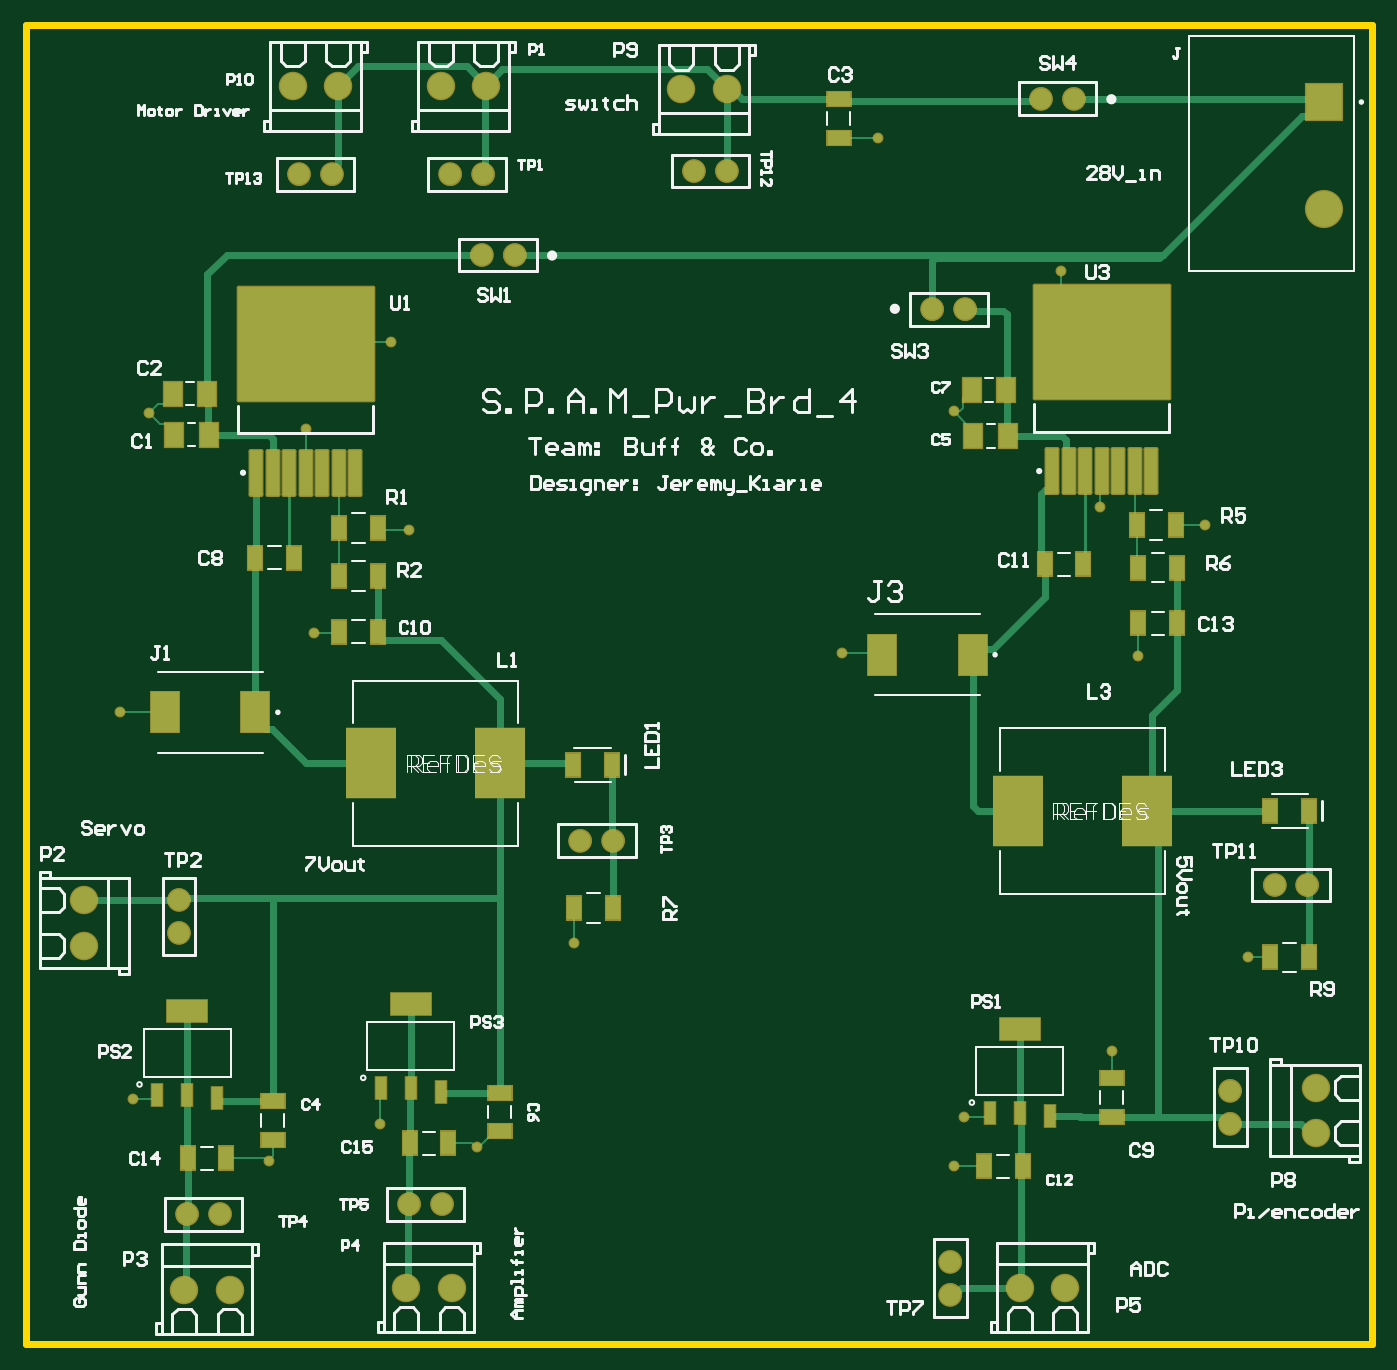
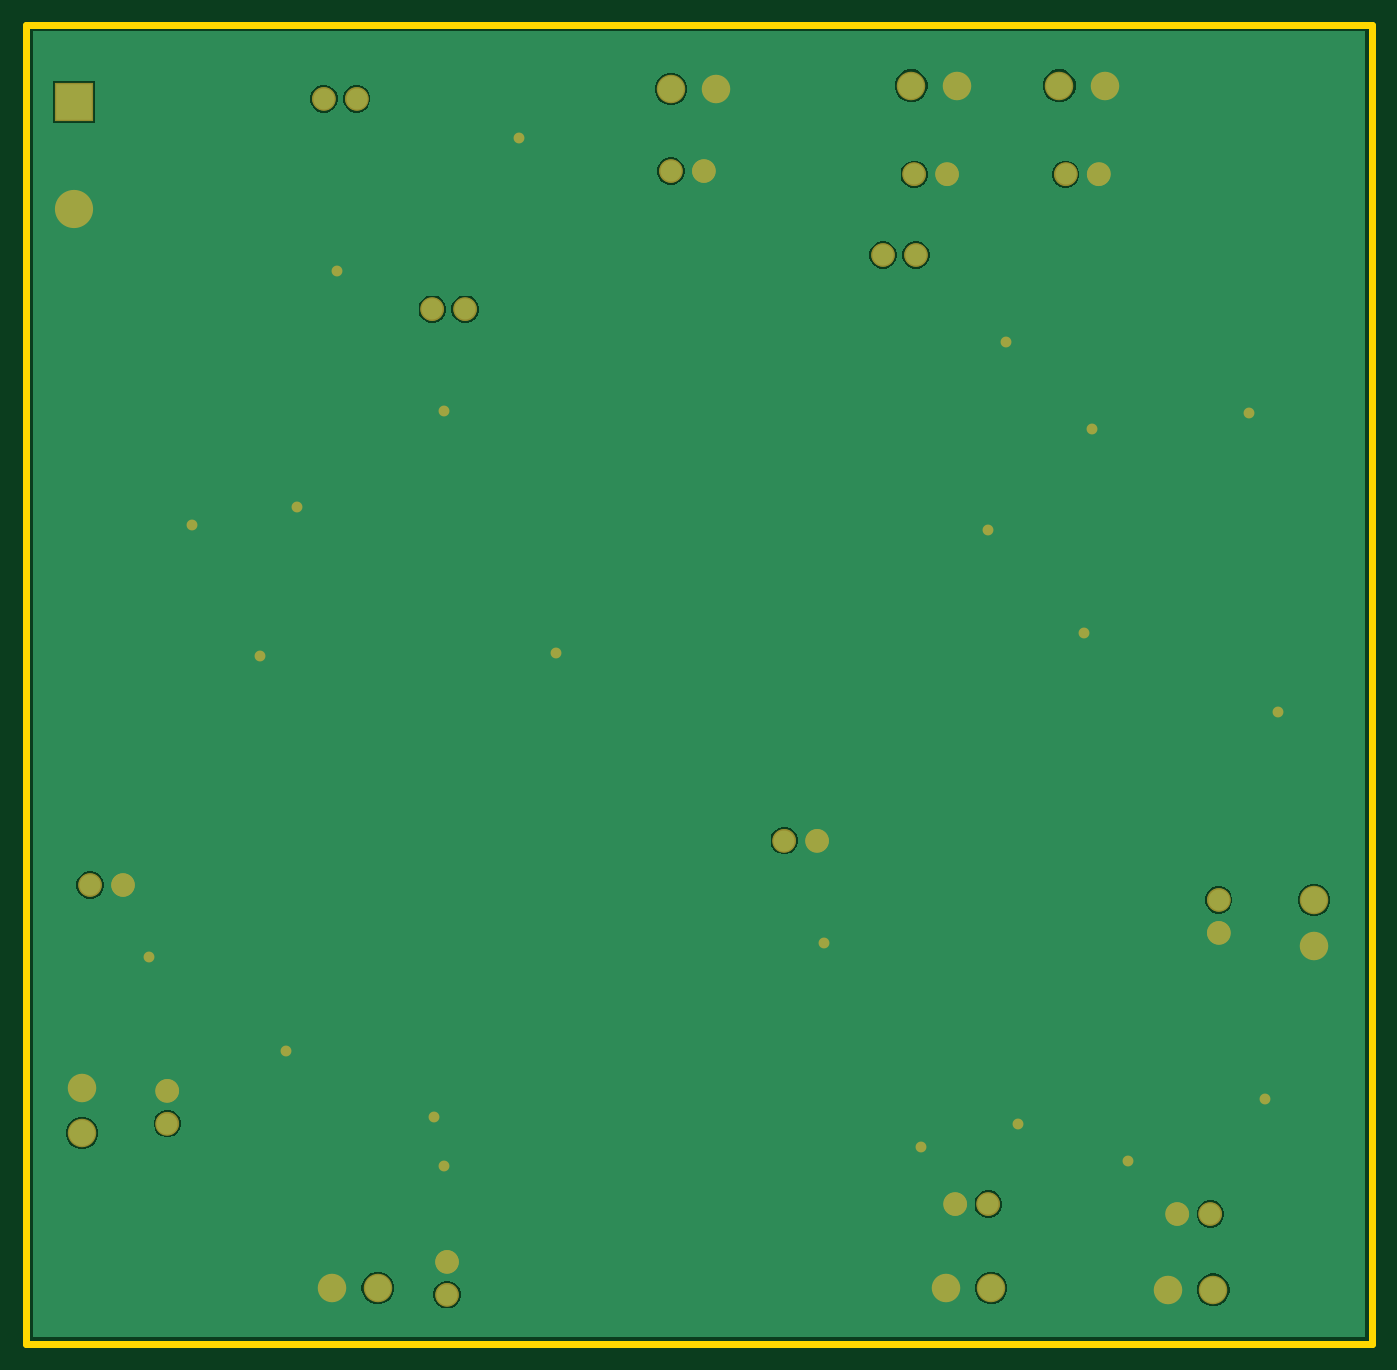
Circuit board: 8 layer files. Board 103.9 x 101.9 mm.
- bottom_copper: Pwr_Brd_4_PCB.GBL (13054 bytes)
- paste: Pwr_Brd_4_PCB.GBP (266 bytes)
- bottom_mask: Pwr_Brd_4_PCB.GBS (3280 bytes)
- outline: Pwr_Brd_4_PCB.GKO (517 bytes)
- top_copper: Pwr_Brd_4_PCB.GTL (11716 bytes)
- top_silk: Pwr_Brd_4_PCB.GTO (40531 bytes)
- paste: Pwr_Brd_4_PCB.GTP (3094 bytes)
- top_mask: Pwr_Brd_4_PCB.GTS (6115 bytes)

=== bottom_copper: Pwr_Brd_4_PCB.GBL (13054 bytes, source omitted) ===
=== paste: Pwr_Brd_4_PCB.GBP ===
G04*
G04 #@! TF.GenerationSoftware,Altium Limited,Altium Designer,26.4.1 (12)*
G04*
G04 Layer_Color=128*
%FSLAX44Y44*%
%MOMM*%
G71*
G04*
G04 #@! TF.SameCoordinates,1666C7A0-12F2-4B08-8772-BA7E2557FA20*
G04*
G04*
G04 #@! TF.FilePolarity,Positive*
G04*
G01*
G75*
M02*

=== bottom_mask: Pwr_Brd_4_PCB.GBS ===
G04*
G04 #@! TF.GenerationSoftware,Altium Limited,Altium Designer,26.4.1 (12)*
G04*
G04 Layer_Color=16711935*
%FSLAX44Y44*%
%MOMM*%
G71*
G04*
G04 #@! TF.SameCoordinates,1666C7A0-12F2-4B08-8772-BA7E2557FA20*
G04*
G04*
G04 #@! TF.FilePolarity,Negative*
G04*
G01*
G75*
%ADD27C,0.0000*%
%ADD36C,1.8232*%
%ADD37C,2.2032*%
%ADD38C,2.9464*%
%ADD39R,2.9464X2.9464*%
%ADD40C,0.8382*%
D27*
X360401Y840740D02*
G03*
X360401Y840740I-8611J0D01*
G01*
X385801D02*
G03*
X385801Y840740I-8611J0D01*
G01*
X304521Y107950D02*
G03*
X304521Y107950I-8611J0D01*
G01*
X329921D02*
G03*
X329921Y107950I-8611J0D01*
G01*
X722351Y63500D02*
G03*
X722351Y63500I-8611J0D01*
G01*
Y38100D02*
G03*
X722351Y38100I-8611J0D01*
G01*
X244831Y902970D02*
G03*
X244831Y902970I-8611J0D01*
G01*
X219431D02*
G03*
X219431Y902970I-8611J0D01*
G01*
X336271D02*
G03*
X336271Y902970I-8611J0D01*
G01*
X361671D02*
G03*
X361671Y902970I-8611J0D01*
G01*
X733781Y798830D02*
G03*
X733781Y798830I-8611J0D01*
G01*
X708381D02*
G03*
X708381Y798830I-8611J0D01*
G01*
X817601Y961390D02*
G03*
X817601Y961390I-8611J0D01*
G01*
X792201D02*
G03*
X792201Y961390I-8611J0D01*
G01*
X549631Y905510D02*
G03*
X549631Y905510I-8611J0D01*
G01*
X524231D02*
G03*
X524231Y905510I-8611J0D01*
G01*
X997941Y354330D02*
G03*
X997941Y354330I-8611J0D01*
G01*
X972541D02*
G03*
X972541Y354330I-8611J0D01*
G01*
X938251Y170180D02*
G03*
X938251Y170180I-8611J0D01*
G01*
Y195580D02*
G03*
X938251Y195580I-8611J0D01*
G01*
X462001Y388620D02*
G03*
X462001Y388620I-8611J0D01*
G01*
X436601D02*
G03*
X436601Y388620I-8611J0D01*
G01*
X133071Y100330D02*
G03*
X133071Y100330I-8611J0D01*
G01*
X158471D02*
G03*
X158471Y100330I-8611J0D01*
G01*
X126721Y342900D02*
G03*
X126721Y342900I-8611J0D01*
G01*
Y317500D02*
G03*
X126721Y317500I-8611J0D01*
G01*
D36*
X351790Y840740D02*
D03*
X377190D02*
D03*
X515620Y905510D02*
D03*
X963930Y354330D02*
D03*
X929640Y195580D02*
D03*
X713740Y63500D02*
D03*
X210820Y902970D02*
D03*
X327660D02*
D03*
X427990Y388620D02*
D03*
X321310Y107950D02*
D03*
X118110Y317500D02*
D03*
X149860Y100330D02*
D03*
X541020Y905510D02*
D03*
X783590Y961390D02*
D03*
X353060Y902970D02*
D03*
X236220D02*
D03*
X118110Y342900D02*
D03*
X295910Y107950D02*
D03*
X725170Y798830D02*
D03*
X713740Y38100D02*
D03*
X124460Y100330D02*
D03*
X699770Y798830D02*
D03*
X808990Y961390D02*
D03*
X989330Y354330D02*
D03*
X929640Y170180D02*
D03*
X453390Y388620D02*
D03*
D37*
X355320Y971550D02*
D03*
X320320D02*
D03*
X241020D02*
D03*
X206020D02*
D03*
X541020Y969010D02*
D03*
X506020D02*
D03*
X995680Y197840D02*
D03*
X802360Y43180D02*
D03*
X157200Y41910D02*
D03*
X44450Y307620D02*
D03*
X328650Y43180D02*
D03*
X44450Y342620D02*
D03*
X293650Y43180D02*
D03*
X122200Y41910D02*
D03*
X995680Y162840D02*
D03*
X767360Y43180D02*
D03*
D38*
X1002030Y876300D02*
D03*
D39*
Y958850D02*
D03*
D40*
X273050Y170180D02*
D03*
X187960Y140970D02*
D03*
X347980Y152400D02*
D03*
X215900Y706120D02*
D03*
X82550Y189230D02*
D03*
X657860Y930910D02*
D03*
X798830Y828040D02*
D03*
X829310Y646430D02*
D03*
X716230Y720090D02*
D03*
X910590Y632460D02*
D03*
X858520Y530860D02*
D03*
X943610Y298450D02*
D03*
X838200Y226060D02*
D03*
X723900Y175260D02*
D03*
X629920Y533400D02*
D03*
X716280Y137160D02*
D03*
X281940Y773430D02*
D03*
X295910Y628650D02*
D03*
X94920Y718490D02*
D03*
X422910Y309880D02*
D03*
X222250Y548640D02*
D03*
X72390Y487680D02*
D03*
M02*

=== outline: Pwr_Brd_4_PCB.GKO ===
G04*
G04 #@! TF.GenerationSoftware,Altium Limited,Altium Designer,26.4.1 (12)*
G04*
G04 Layer_Color=16711935*
%FSLAX44Y44*%
%MOMM*%
G71*
G04*
G04 #@! TF.SameCoordinates,1666C7A0-12F2-4B08-8772-BA7E2557FA20*
G04*
G04*
G04 #@! TF.FilePolarity,Positive*
G04*
G01*
G75*
%ADD10C,0.5080*%
D10*
X271780Y1018540D02*
X304800D01*
X860806D02*
X1038860D01*
X304800D02*
X860806D01*
X200660D02*
X271780D01*
X0Y990600D02*
Y1018540D01*
Y0D02*
Y990600D01*
Y1018540D02*
X200660D01*
X1038860D02*
X1038860Y0D01*
X0D02*
X1038860D01*
M02*

=== top_copper: Pwr_Brd_4_PCB.GTL (11716 bytes, source omitted) ===
=== top_silk: Pwr_Brd_4_PCB.GTO (40531 bytes, source omitted) ===
=== paste: Pwr_Brd_4_PCB.GTP ===
G04*
G04 #@! TF.GenerationSoftware,Altium Limited,Altium Designer,26.4.1 (12)*
G04*
G04 Layer_Color=8421504*
%FSLAX44Y44*%
%MOMM*%
G71*
G04*
G04 #@! TF.SameCoordinates,1666C7A0-12F2-4B08-8772-BA7E2557FA20*
G04*
G04*
G04 #@! TF.FilePolarity,Positive*
G04*
G01*
G75*
%ADD18R,1.8034X1.1176*%
G04:AMPARAMS|DCode=19|XSize=10.5mm|YSize=8.8mm|CornerRadius=0.044mm|HoleSize=0mm|Usage=FLASHONLY|Rotation=180.000|XOffset=0mm|YOffset=0mm|HoleType=Round|Shape=RoundedRectangle|*
%AMROUNDEDRECTD19*
21,1,10.5000,8.7120,0,0,180.0*
21,1,10.4120,8.8000,0,0,180.0*
1,1,0.0880,-5.2060,4.3560*
1,1,0.0880,5.2060,4.3560*
1,1,0.0880,5.2060,-4.3560*
1,1,0.0880,-5.2060,-4.3560*
%
%ADD19ROUNDEDRECTD19*%
%ADD20R,1.4400X1.8200*%
G04:AMPARAMS|DCode=21|XSize=0.95mm|YSize=3.5mm|CornerRadius=0.0522mm|HoleSize=0mm|Usage=FLASHONLY|Rotation=180.000|XOffset=0mm|YOffset=0mm|HoleType=Round|Shape=RoundedRectangle|*
%AMROUNDEDRECTD21*
21,1,0.9500,3.3955,0,0,180.0*
21,1,0.8455,3.5000,0,0,180.0*
1,1,0.1045,-0.4228,1.6978*
1,1,0.1045,0.4228,1.6978*
1,1,0.1045,0.4228,-1.6978*
1,1,0.1045,-0.4228,-1.6978*
%
%ADD21ROUNDEDRECTD21*%
%ADD22R,1.1176X1.8034*%
%ADD23R,0.8382X1.7000*%
%ADD24R,2.1800X3.1200*%
%ADD25R,3.8608X5.5118*%
%ADD26R,3.0988X1.7000*%
D18*
X627380Y961136D02*
D03*
Y931164D02*
D03*
X838200Y205486D02*
D03*
X365760Y164084D02*
D03*
X190500Y157734D02*
D03*
Y187706D02*
D03*
X365760Y194056D02*
D03*
X838200Y175514D02*
D03*
D19*
X830580Y773430D02*
D03*
X215900Y772160D02*
D03*
D20*
X730200Y736600D02*
D03*
X731470Y701040D02*
D03*
X113310Y733730D02*
D03*
X114580Y701980D02*
D03*
X758190Y701040D02*
D03*
X756920Y736600D02*
D03*
X141300Y701980D02*
D03*
X140030Y733730D02*
D03*
D21*
X830580Y673930D02*
D03*
X215900Y672660D02*
D03*
X177800D02*
D03*
X190500D02*
D03*
X203200D02*
D03*
X228600D02*
D03*
X241300D02*
D03*
X254000D02*
D03*
X817880Y673930D02*
D03*
X805180D02*
D03*
X868680D02*
D03*
X855980D02*
D03*
X843280D02*
D03*
X792480D02*
D03*
D22*
X887476Y632460D02*
D03*
X858774Y556260D02*
D03*
X960374Y298450D02*
D03*
X739394Y137160D02*
D03*
X271526Y629920D02*
D03*
X241554Y549910D02*
D03*
X423164Y336550D02*
D03*
X326136Y154940D02*
D03*
X154686Y143510D02*
D03*
X422148Y447040D02*
D03*
X271526Y549910D02*
D03*
Y593090D02*
D03*
X124714Y143510D02*
D03*
X296164Y154940D02*
D03*
X241554Y593090D02*
D03*
Y629920D02*
D03*
X206756Y607060D02*
D03*
X858774Y599440D02*
D03*
X888746D02*
D03*
X816356Y601980D02*
D03*
X769366Y137160D02*
D03*
X176784Y607060D02*
D03*
X960374Y411480D02*
D03*
X990346D02*
D03*
Y298450D02*
D03*
X786384Y601980D02*
D03*
X888746Y556260D02*
D03*
X452120Y447040D02*
D03*
X453136Y336550D02*
D03*
X857504Y632460D02*
D03*
D23*
X743966Y178320D02*
D03*
X101346Y192290D02*
D03*
X274066Y197370D02*
D03*
X147574Y189790D02*
D03*
X320294Y194870D02*
D03*
X124460Y192290D02*
D03*
X297180Y197370D02*
D03*
X790194Y175820D02*
D03*
X767080Y178320D02*
D03*
D24*
X661110Y532130D02*
D03*
X107390Y487680D02*
D03*
X730810Y532130D02*
D03*
X177090Y487680D02*
D03*
D25*
X366014Y448310D02*
D03*
X266446D02*
D03*
X765556Y411480D02*
D03*
X865124D02*
D03*
D26*
X124460Y257290D02*
D03*
X297180Y262370D02*
D03*
X767080Y243320D02*
D03*
M02*

=== top_mask: Pwr_Brd_4_PCB.GTS (6115 bytes, source omitted) ===
